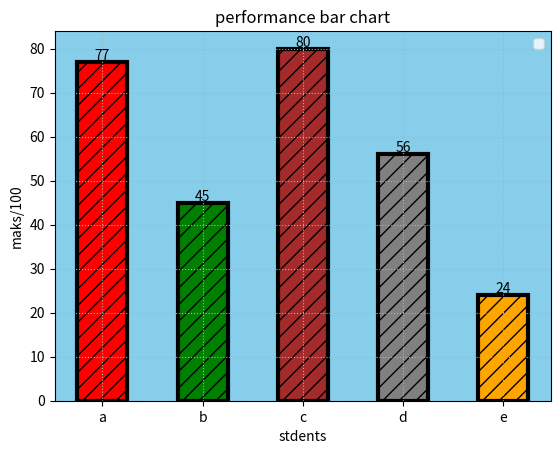

Reproduce this figure in Python.
import matplotlib.pyplot as plt
s=['a','b','c','d','e']
m=[77,45,80,56,24]
color=['red','green','brown','grey','orange']
bars=plt.bar(s,m,color=color,edgecolor='black',lw=3,width=0.5,align='center',hatch='//')
for bar in bars:
    height=bar.get_height()
    plt.text(bar.get_x()+bar.get_width()/2,height+0.5,str(height),ha='center',fontsize=10)

plt.title('performance bar chart')
plt.xlabel('stdents')
plt.ylabel('maks/100')
plt.legend()
plt.grid(ls=':',lw=0.8)
plt.gca().set_facecolor('skyblue')
plt.show()